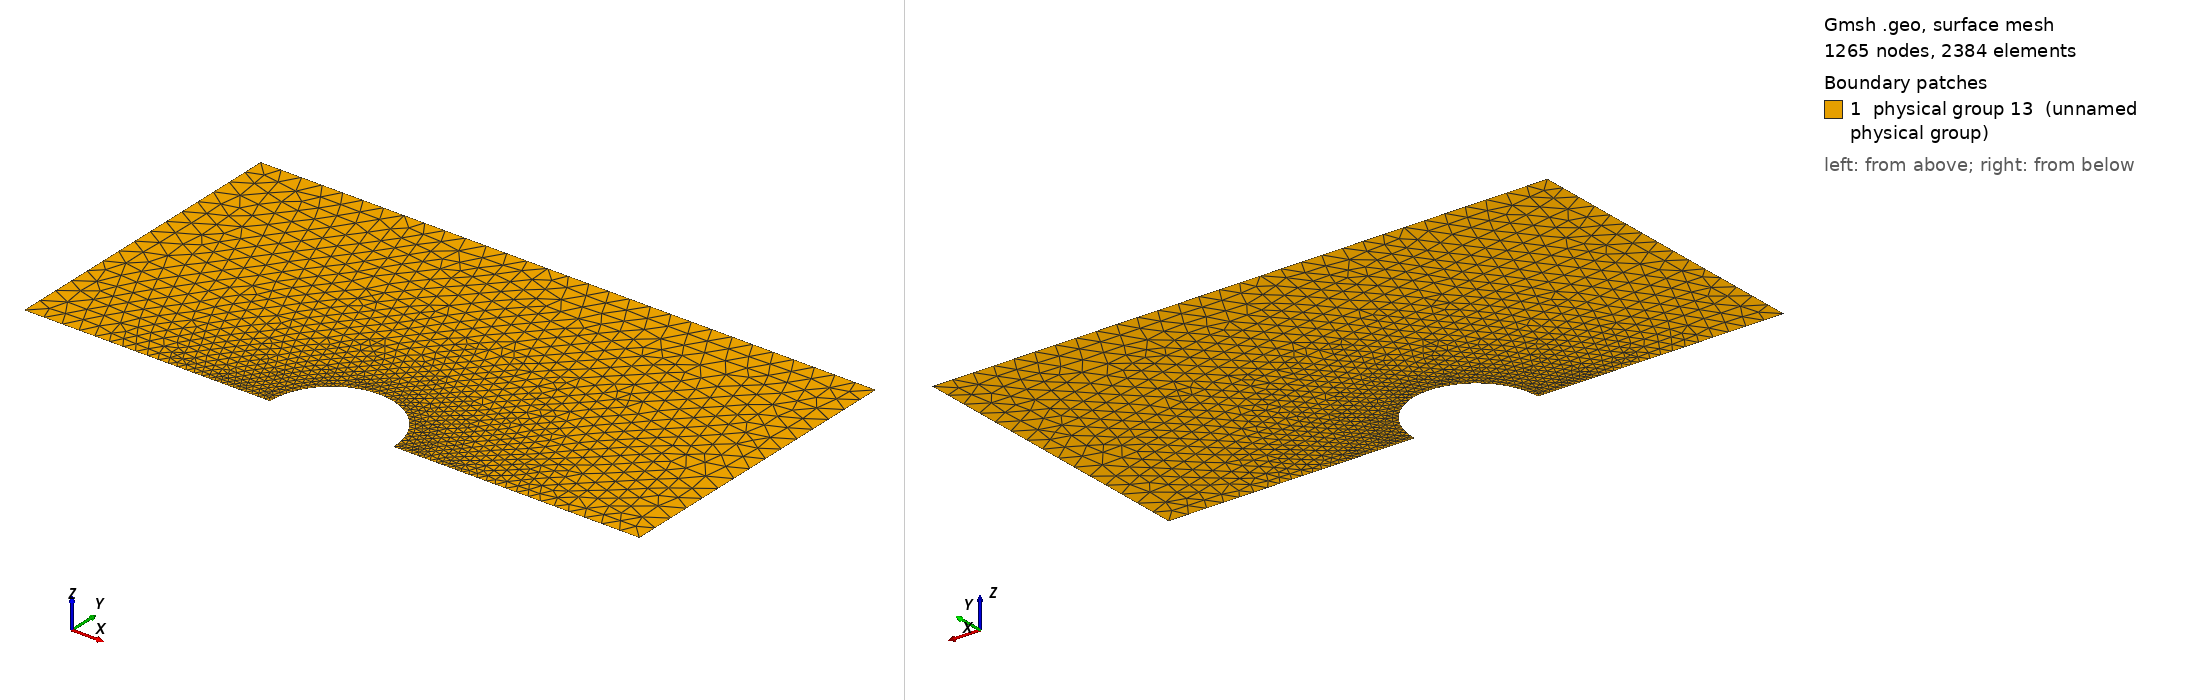

Gmsh geometry script, surface-meshed: 1265 nodes, 2384 surface elements. Boundary patches (legend numbers): 1 physical group 13 (unnamed physical group). Left view from above one corner, right view from below the opposite corner. Legend entries are the model's physical surfaces. The drawing asked Gmsh for element sizes between 1% and 20% of the model's largest extent; the script's own settings can give other sizes.

=== sphere_box.geo (drawn) ===
// Gmsh project created on Mon May  30 14:41:33 2011
// Creates the iPBS single sphere with a symmetric mesh
// refinement is done via the characteristic length

radius = 3;
position = 0;  // Center position of the sphere
box_size = 15;
outer_refinement = 1;
inner_refinement = 0.1;

// Define the geometry for 2d-sphere (iPBS)

Point(1) = {position, 0, 0, 1.0};
Point(2) = {position, radius, 0, inner_refinement};
Point(3) = {position-radius, 0, 0, inner_refinement};
Point(4) = {position+radius, 0, 0, inner_refinement};
Point(5) = {-box_size, 0, 0, outer_refinement};
Point(6) = {box_size, 0, 0, outer_refinement};
Point(7) = {-box_size, box_size, 0, outer_refinement};
Point(8) = {box_size, box_size, 0, outer_refinement};
Circle(1) = {4, 1, 2};
Circle(2) = {2, 1, 3};
Line(3) = {4, 6};
Line(4) = {3, 5};
Line(5) = {5, 7};
Line(6) = {7, 8};
Line(7) = {8, 6};
Line Loop(8) = {6, 7, -3, 1, 2, 4, 5};
Plane Surface(9) = {8};

// Define physical groups for assigning B.C.
// 0 is for Dirichlet boundary elements
// 1 for Neumann
// 2 for iPBS

Physical Line(0) = {6,7,5};
Physical Line(1) = {4, 3};
Physical Line(2) = {2, 1};


// At least one physical surface (or physical volume
// is needed by DUNE gmshreader (otherwise all elements
// are boundaries)
Physical Surface(13) = {9};
